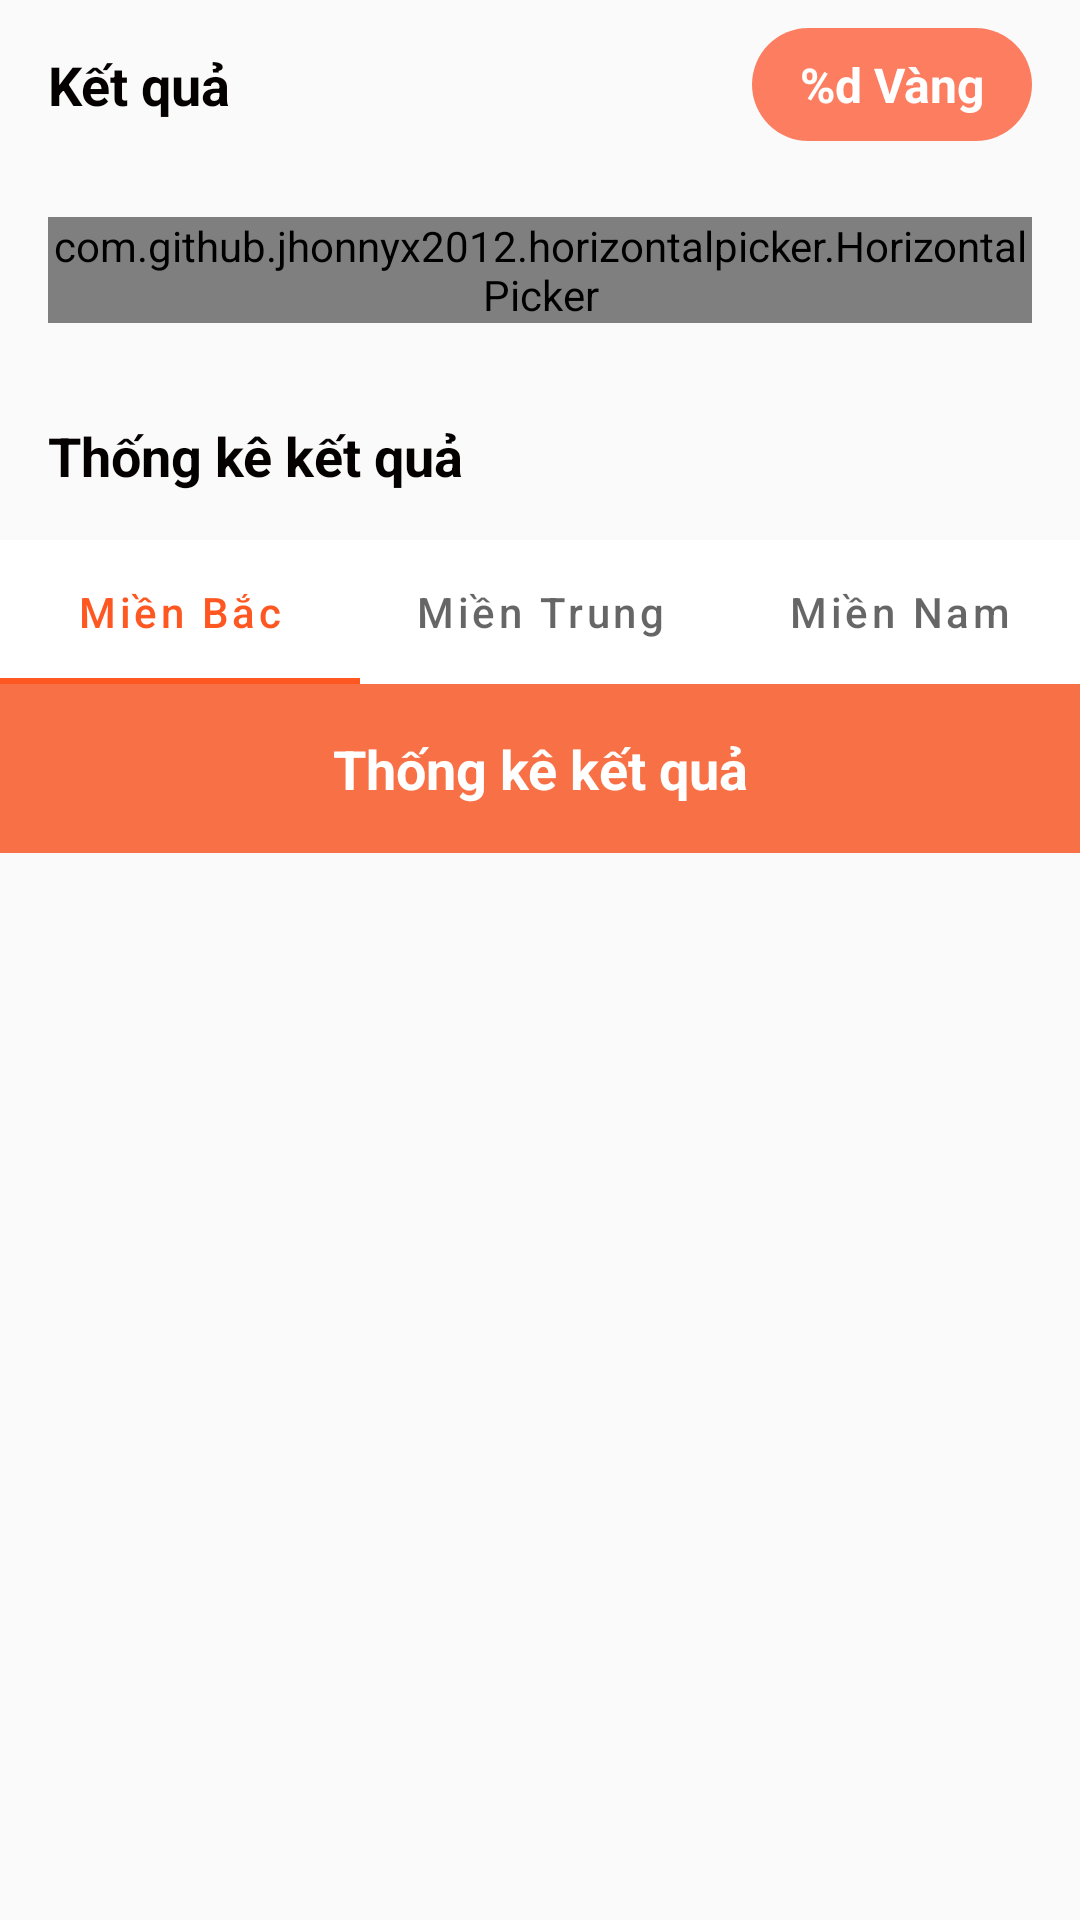

Layout XML and referenced resources for this Android screen:
<!-- AndroidManifest.xml: application theme Theme.SoiCau_v2 -->
<!-- res/layout/fragment_home.xml -->
<?xml version="1.0" encoding="utf-8"?>
<LinearLayout
    xmlns:android="http://schemas.android.com/apk/res/android"
    xmlns:app="http://schemas.android.com/apk/res-auto"
    android:layout_width="match_parent"
    android:layout_height="match_parent"
    android:background="@color/material"
    android:orientation="vertical"
    >

<androidx.constraintlayout.widget.ConstraintLayout
    android:layout_width="match_parent"
    android:layout_height="wrap_content">

    <TextView
        android:layout_width="wrap_content"
        android:layout_height="wrap_content"
        android:layout_margin="16dp"
        android:text="@string/home"
        android:textColor="@color/colorText"
        android:textSize="18sp"
        android:textStyle="bold"
        app:layout_constraintBottom_toBottomOf="parent"
        app:layout_constraintStart_toStartOf="parent"
        app:layout_constraintTop_toTopOf="parent"
        />

    <TextView
        android:layout_width="wrap_content"
        android:layout_height="wrap_content"
        android:id="@+id/txtGold"
        android:layout_marginTop="8dp"
        android:layout_marginEnd="16dp"
        android:layout_marginBottom="8dp"
        android:background="@drawable/bg_gen_type2"
        android:paddingLeft="16dp"
        android:paddingTop="8dp"
        android:paddingRight="16dp"
        android:paddingBottom="8dp"
        android:text="@string/amount_gold"
        android:textColor="@color/white"
        android:textSize="16sp"
        android:textStyle="bold"
        app:layout_constraintBottom_toBottomOf="parent"
        app:layout_constraintEnd_toEndOf="parent"
        app:layout_constraintTop_toTopOf="parent"
        />

</androidx.constraintlayout.widget.ConstraintLayout>


    <androidx.core.widget.NestedScrollView
        android:layout_width="match_parent"
        android:layout_height="wrap_content"
        >

        <LinearLayout
            android:layout_width="match_parent"
            android:layout_height="wrap_content"
            android:orientation="vertical"
            >

            <com.github.jhonnyx2012.horizontalpicker.HorizontalPicker
                android:id="@+id/datePicker"
                android:layout_width="match_parent"
                android:layout_height="wrap_content"
                android:layout_margin="16dp"
                android:background="@drawable/bg_date"
                />

            <TextView
                android:layout_width="wrap_content"
                android:layout_height="wrap_content"
                android:layout_margin="16dp"
                android:text="@string/statistical_result"
                android:textColor="@color/colorText"
                android:textSize="18sp"
                android:textStyle="bold"
                app:layout_constraintStart_toStartOf="parent"
                app:layout_constraintTop_toTopOf="parent"
                />

            <include
                android:id="@+id/layoutTabPlace"
                layout="@layout/layout_tab_place"
                android:layout_width="match_parent"
                android:layout_height="wrap_content"
                />

            <androidx.constraintlayout.widget.ConstraintLayout
                android:layout_width="match_parent"
                android:layout_height="wrap_content"
                android:background="@color/purple_700"
                >

                <ImageView
                    android:id="@+id/imgPrevious"
                    android:layout_width="48dp"
                    android:layout_height="48dp"
                    android:layout_marginStart="8dp"
                    android:padding="8dp"
                    android:src="@drawable/ic_previous"
                    app:layout_constraintBottom_toBottomOf="parent"
                    app:layout_constraintStart_toStartOf="parent"
                    app:layout_constraintTop_toTopOf="parent"
                    />

                <TextView
                    android:layout_width="wrap_content"
                    android:layout_height="wrap_content"
                    android:id="@+id/txtDate"
                    android:layout_margin="16dp"
                    android:layout_marginStart="8dp"
                    android:layout_marginTop="8dp"
                    android:layout_marginEnd="8dp"
                    android:layout_marginBottom="8dp"
                    android:text="@string/statistical_result"
                    android:textColor="@color/white"
                    android:textSize="18sp"
                    android:textStyle="bold"
                    app:layout_constraintBottom_toBottomOf="parent"
                    app:layout_constraintEnd_toStartOf="@+id/imgNext"
                    app:layout_constraintStart_toEndOf="@+id/imgPrevious"
                    app:layout_constraintTop_toTopOf="parent"
                    />

                <ImageView
                    android:id="@+id/imgNext"
                    android:layout_width="48dp"
                    android:layout_height="48dp"
                    android:layout_marginEnd="8dp"
                    android:padding="8dp"
                    android:src="@drawable/ic_next"
                    app:layout_constraintBottom_toBottomOf="parent"
                    app:layout_constraintEnd_toEndOf="parent"
                    app:layout_constraintTop_toTopOf="parent"
                    />
            </androidx.constraintlayout.widget.ConstraintLayout>

            <androidx.viewpager2.widget.ViewPager2
                android:layout_width="match_parent"
                android:layout_height="wrap_content"
                android:id="@+id/viewPager"/>

            <View
                android:layout_width="match_parent"
                android:layout_height="50dp"/>

        </LinearLayout>
    </androidx.core.widget.NestedScrollView>


</LinearLayout>
<!-- res/layout/layout_tab_place.xml (included above) -->
<?xml version="1.0" encoding="utf-8"?>
<androidx.constraintlayout.widget.ConstraintLayout
    xmlns:android="http://schemas.android.com/apk/res/android"
    android:layout_width="match_parent"
    android:layout_height="wrap_content"
    xmlns:app="http://schemas.android.com/apk/res-auto"
    >

    <com.google.android.material.tabs.TabLayout
        android:id="@+id/tabLayout"
        android:layout_width="match_parent"
        android:layout_height="wrap_content"
        app:layout_constraintBottom_toBottomOf="parent"
        app:layout_constraintEnd_toEndOf="parent"
        app:layout_constraintStart_toStartOf="parent"
        app:tabMode="fixed"
        app:tabRippleColor="@null"
        app:tabTextAppearance="@style/StatusTextTabItem"
        >

        <com.google.android.material.tabs.TabItem
            android:layout_width="match_parent"
            android:layout_height="wrap_content"
            android:text="@string/mb"
            />

        <com.google.android.material.tabs.TabItem
            android:layout_width="match_parent"
            android:layout_height="wrap_content"
            android:text="@string/mt"
            />

        <com.google.android.material.tabs.TabItem
            android:layout_width="match_parent"
            android:layout_height="wrap_content"
            android:text="@string/mn"
            />
    </com.google.android.material.tabs.TabLayout>

</androidx.constraintlayout.widget.ConstraintLayout>
<!-- resources referenced by this layout -->
<resources>
  <color name="colorText">#040000</color>
  <color name="material">#fffafafa</color>
  <color name="purple_700">#F87045</color>
  <color name="white">#FFFFFFFF</color>
  <!-- drawable bg_date (drawable) -->
  <?xml version="1.0" encoding="utf-8"?>
  <shape xmlns:android="http://schemas.android.com/apk/res/android"
      android:shape="rectangle">
      <corners android:radius="12dp"/>
      <solid android:color="#95F8BCA9"/>
  </shape>
  <!-- drawable bg_gen_type2 (drawable) -->
  <?xml version="1.0" encoding="utf-8"?>
  <shape xmlns:android="http://schemas.android.com/apk/res/android">
      <corners android:radius="24dp"/>
      <solid android:color="@color/color_red_04"/>
  </shape>
  <string name="amount_gold">%d Vàng</string>
  <string name="home">Kết quả</string>
  <string name="mb">Miền Bắc</string>
  <string name="mn">Miền Nam</string>
  <string name="mt">Miền Trung</string>
  <string name="statistical_result">Thống kê kết quả</string>
  <style name="StatusTextTabItem" parent="TextAppearance.Design.Tab">
          <item name="textAllCaps">false</item>
          
          
          
          <item name="tabIndicator">@color/transparent</item>
      </style>
  <style name="Theme.SoiCau_v2" parent="Theme.MaterialComponents.DayNight.NoActionBar">
          
          <item name="colorPrimary">@color/purple_500</item>
          <item name="colorPrimaryVariant">@color/purple_700</item>
          <item name="colorOnPrimary">@color/white</item>
          
          <item name="colorSecondary">@color/teal_200</item>
          <item name="colorSecondaryVariant">@color/teal_700</item>
          <item name="colorOnSecondary">@color/black</item>
          
          <item name="android:statusBarColor">?attr/colorPrimaryVariant</item>
          
      </style>
  <color name="color_red_04">#FD7D60</color>
  <color name="transparent">#00ffffff</color>
  <color name="purple_500">#FF5722</color>
  <color name="teal_200">#FF03DAC5</color>
  <color name="teal_700">#FF018786</color>
  <color name="black">#FF000000</color>
</resources>
